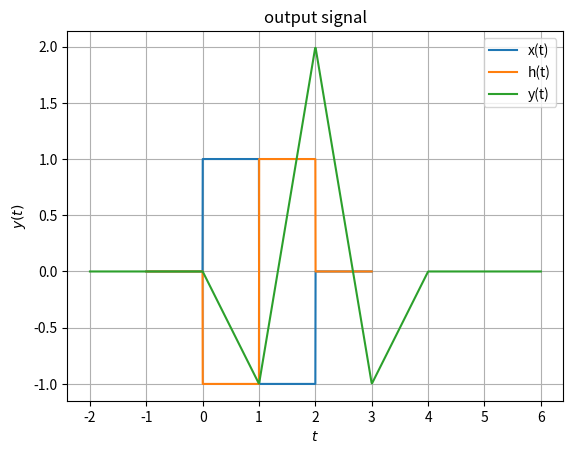

This figure's Python source:
import matplotlib.pyplot as plt
import numpy as np
def y(t):
  arr = []
  for i in range(1000):
    if (t[i] >= 4 or t[i]<0):
      arr.append(0)
    if(t[i]>=0 and t[i]<1):
      arr.append(-t[i])
    if(t[i]>=1 and t[i]<2):
      arr.append(3*t[i]-4)
    if(t[i]>=2 and t[i]<3):
      arr.append(8-3*t[i])
    if(t[i]>=3 and t[i]<4):
      arr.append(t[i]-4)
  return arr

def u(t):
  arr = []
  for i in range(1000):
    if (t[i] >= 0):
      arr.append(1)
    else:
      arr.append(0)
  return arr

n = np.linspace(-1,3,1000)

x= np.array(u(n))-2*np.array(u(n-1))+np.array(u(n-2)) 
h = -np.array(u(n))+2*np.array(u(n-1))-np.array(u(n-2)) 
plt.plot(n,x,label="x(t)")
plt.grid(True)
plt.xlabel('$t$')
plt.ylabel('$x(t)$')
plt.legend(loc = 'upper right')
plt.title("Input signal")
plt.show()

plt.plot(n,h,label="h(t)")
plt.grid(True)
plt.xlabel('$t$')
plt.ylabel('$h(t)$')
plt.legend(loc = 'upper right')
plt.title("impulse response of matched filter")
plt.show()

n = np.linspace(-2,6,1000)

plt.plot(n,y(n),label="y(t)")
plt.grid(True)
plt.xlabel('$t$')
plt.ylabel('$y(t)$')
plt.legend(loc = 'upper right')
plt.title("output signal")
plt.show()

